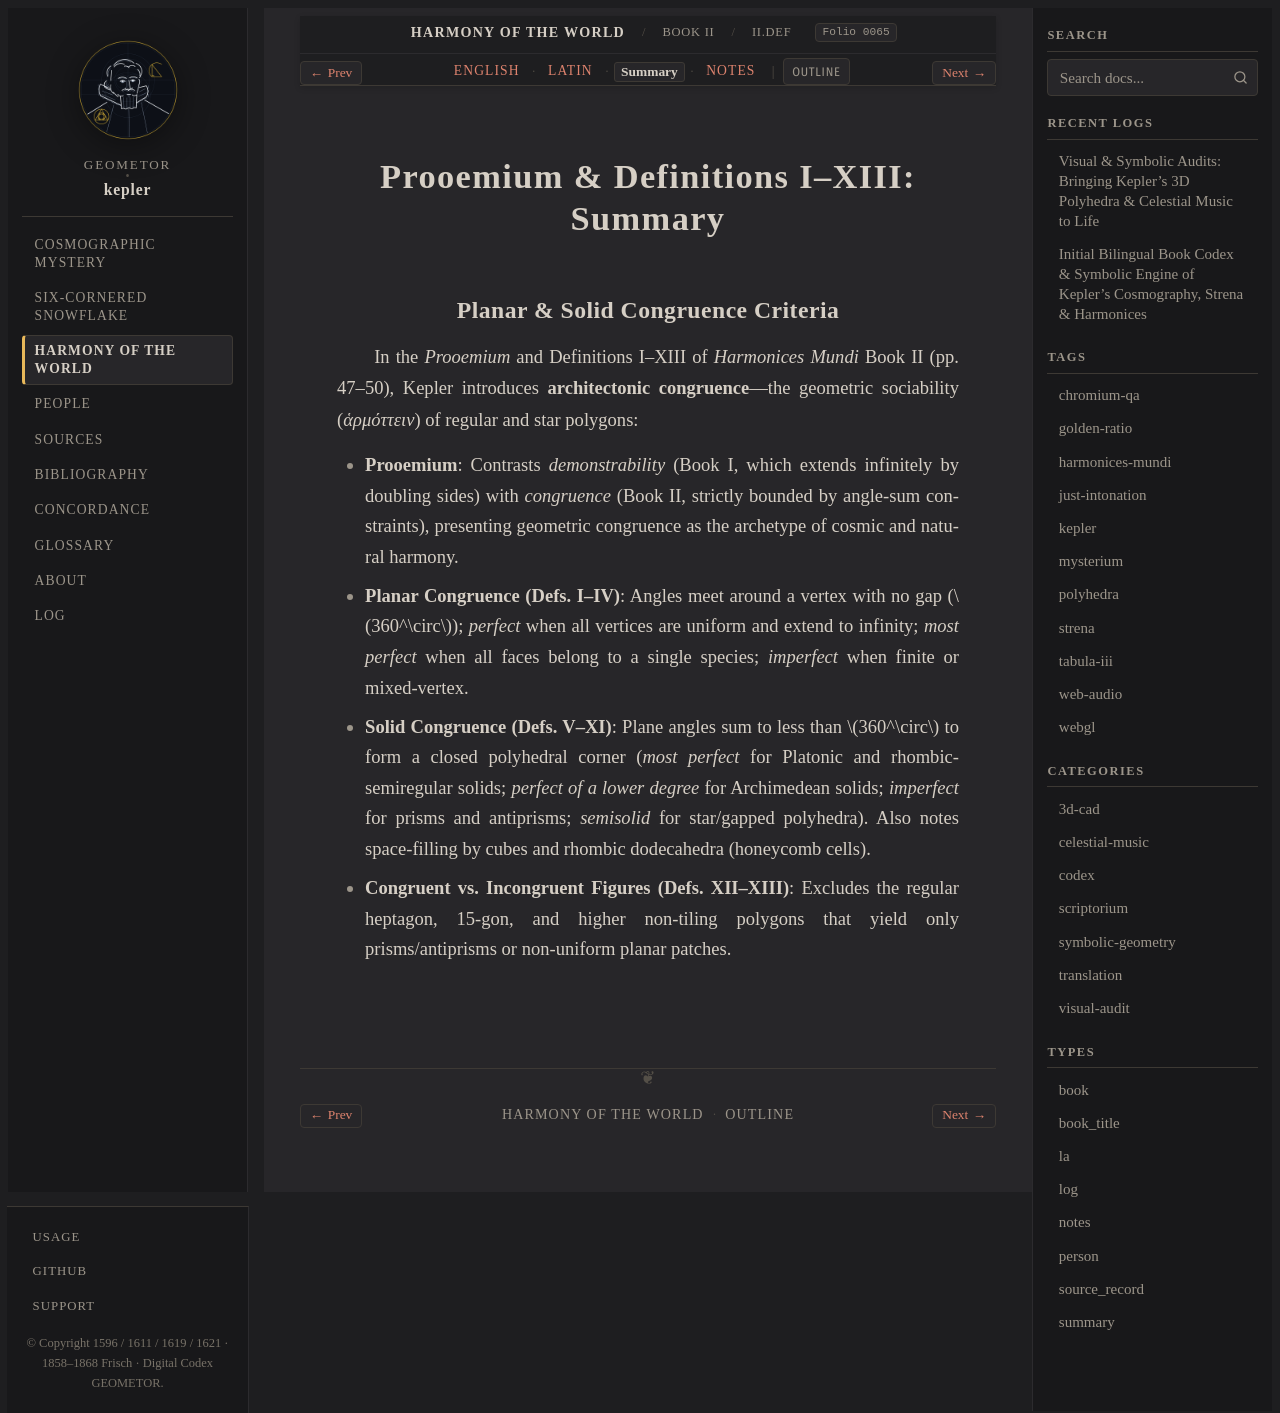

repository: geometor/kepler · page: harmonices_mundi/liber_ii/definitiones/summary.html · generator: sphinx

:type: summary
:layout: book
:canonical_id: II.Def.
:order: 1
:folio: harmonices_mundi:0065

.. _unit-4-harmonices-liber-ii-summary:
.. _hm-liber-ii-def-summary:

Prooemium & Definitions I–XIII: Summary
=======================================

Planar & Solid Congruence Criteria
----------------------------------

In the *Prooemium* and Definitions I–XIII of *Harmonices Mundi* Book II (pp. 47–50), Kepler introduces **architectonic congruence**—the geometric sociability (*ἁρμόττειν*) of regular and star polygons:

* **Prooemium**: Contrasts *demonstrability* (Book I, which extends infinitely by doubling sides) with *congruence* (Book II, strictly bounded by angle-sum constraints), presenting geometric congruence as the archetype of cosmic and natural harmony.
* **Planar Congruence (Defs. I–IV)**: Angles meet around a vertex with no gap (:math:`360^\circ`); *perfect* when all vertices are uniform and extend to infinity; *most perfect* when all faces belong to a single species; *imperfect* when finite or mixed-vertex.
* **Solid Congruence (Defs. V–XI)**: Plane angles sum to less than :math:`360^\circ` to form a closed polyhedral corner (*most perfect* for Platonic and rhombic-semiregular solids; *perfect of a lower degree* for Archimedean solids; *imperfect* for prisms and antiprisms; *semisolid* for star/gapped polyhedra). Also notes space-filling by cubes and rhombic dodecahedra (honeycomb cells).
* **Congruent vs. Incongruent Figures (Defs. XII–XIII)**: Excludes the regular heptagon, 15-gon, and higher non-tiling polygons that yield only prisms/antiprisms or non-uniform planar patches.
